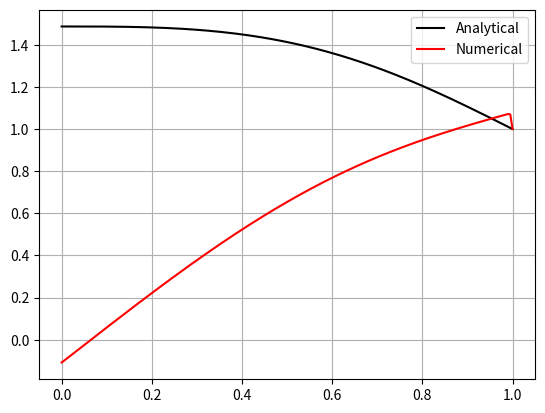

Source code (Python):
# import numpy as np
# import matplotlib.pyplot as plt

# def analytical(x: float):
#     return (1/(np.pi**2+1)**2)*(-np.exp(x)*np.sin(np.pi*x) +2*np.exp(x)*np.pi*np.cos(np.pi*x) +np.exp(x)*np.pi**2 *np.sin(np.pi *x)) -(np.pi*x/(np.pi**2 +1)) +1 +((2*np.exp(1)*np.pi +np.pi**3 +np.pi)/(np.pi**2 +1)**2)
# def initial(x: float):
#     return -np.exp(x) *np.sin(np.pi * x)

# n=100
# dx=1/n
# xlist=[i*dx for i in range(n+1)]
# A=1 /12/ dx / dx 
# B=16/12 / dx / dx 
# C=-30/12 / dx / dx 
# D=16/12/dx/dx
# E=-1/12/dx/dx
# P=np.zeros(n+2)
# alphas=[1]
# betas=[0]
# gammas=[0]

# alphas2=[-(B+D*betas[0])/(C+D*alphas[0])]
# betas2=[-A/(C+D*alphas[0])]
# gammas2=[-initial(0)-D*alphas[0]/(C+D*alphas[0])]

# for i in range(n):
    
#     alphas.append(-(B+D*betas[i]+E*alphas[i-1]*betas[i])/(C +D*alphas[i]+E*alphas[i-1]*alphas[i]+E*betas[i-1]))
#     betas.append(-A/(C +D*alphas[i]+E*alphas[i-1]*alphas[i]+E*betas[i-1]))
#     gammas.append((-initial(i*dx)-D*gammas[i]-E*gammas[i]*alphas[i-1]-E*gammas[i-1])/(C +D*alphas[i]+E*alphas[i-1]*alphas[i]+E*betas[i-1]))
# P[n]=1
# P[n-1]=P[n]*alphas[n]+gammas[n]
# for i in range(n-1,-1,-1):
#     P[i]=alphas[i+1]*P[i+1] +betas[i+1]*P[i+2]+gammas[i+1]

# analytical_solution=[]
# max_error=0
# for i in range(len(xlist)):
#     analytical_solution.append(analytical(i*dx))
#     max_error=max(max_error,abs(P[i]-analytical_solution[i]))
# print(f'Maximal error is {max_error}')
# plt.plot(xlist,analytical_solution,label="Analytical",color='BLACK')
# plt.plot(xlist,P,label="Numerical",color="YELLOW")
# plt.grid()
# plt.legend()
# plt.show()



import numpy as np
import matplotlib.pyplot as plt

def analytical(x: float):
    return (1/(np.pi**2+1)**2)*(-np.exp(x)*np.sin(np.pi*x) +2*np.exp(x)*np.pi*np.cos(np.pi*x) +np.exp(x)*np.pi**2 *np.sin(np.pi *x)) -(np.pi*x/(np.pi**2 +1)) +1 +((2*np.exp(1)*np.pi +np.pi**3 +np.pi)/(np.pi**2 +1)**2)
def initial(x: float):
    return -np.exp(x) *np.sin(np.pi * x)


n = 200
dx = 1 / n
xlist = [i * dx for i in range(n+1)]  

A = -1 / (12 * dx**2)  
B = 4 / (3 * dx**2) 
C = -5 / (2 * dx**2)  
D = 4 / (3 * dx**2)
E = -1 / (12 * dx**2)
P = np.zeros(n+1)  

alphas = [1]  
betas = [0]  
gamma = [0] 

alphas.append(-(B )/(C + D*alphas[0]))
betas.append(-(A)/(C + D*alphas[0]))
gamma.append((initial(0) )/(C + D*alphas[0]))

for i in range(1, n):  # sweep method from left to right
    coef = C + D*alphas[i] + E*alphas[i-1]*alphas[i] + E*betas[i-1]
    alphas.append(-(B + D*betas[i] + E*alphas[i-1]*betas[i])/coef)
    betas.append(-A / coef)
    gamma.append((initial(i * dx) - D*gamma[i] - E*alphas[i-1]*gamma[i] - E*gamma[i-1])/coef)

P[n] = 1
P[n-1] = alphas[n]  + gamma[n] 

for i in range(n-2, -1, -1):
    P[i] = alphas[i+1] * P[i+1] + betas[i+1]*P[i+2] + gamma[i+1]  

analytical_solution = []
max_error = 0
for i in range(len(xlist)):
    analytical_solution.append(analytical(i * dx))  
    max_error = max(max_error, abs(P[i] - analytical_solution[i]))
print(f"Maximal error is {max_error}")

plt.plot(xlist, analytical_solution, label="Analytical", color="black")
plt.plot(xlist, P, label="Numerical", color="red")
plt.grid()
plt.legend()
plt.show()
